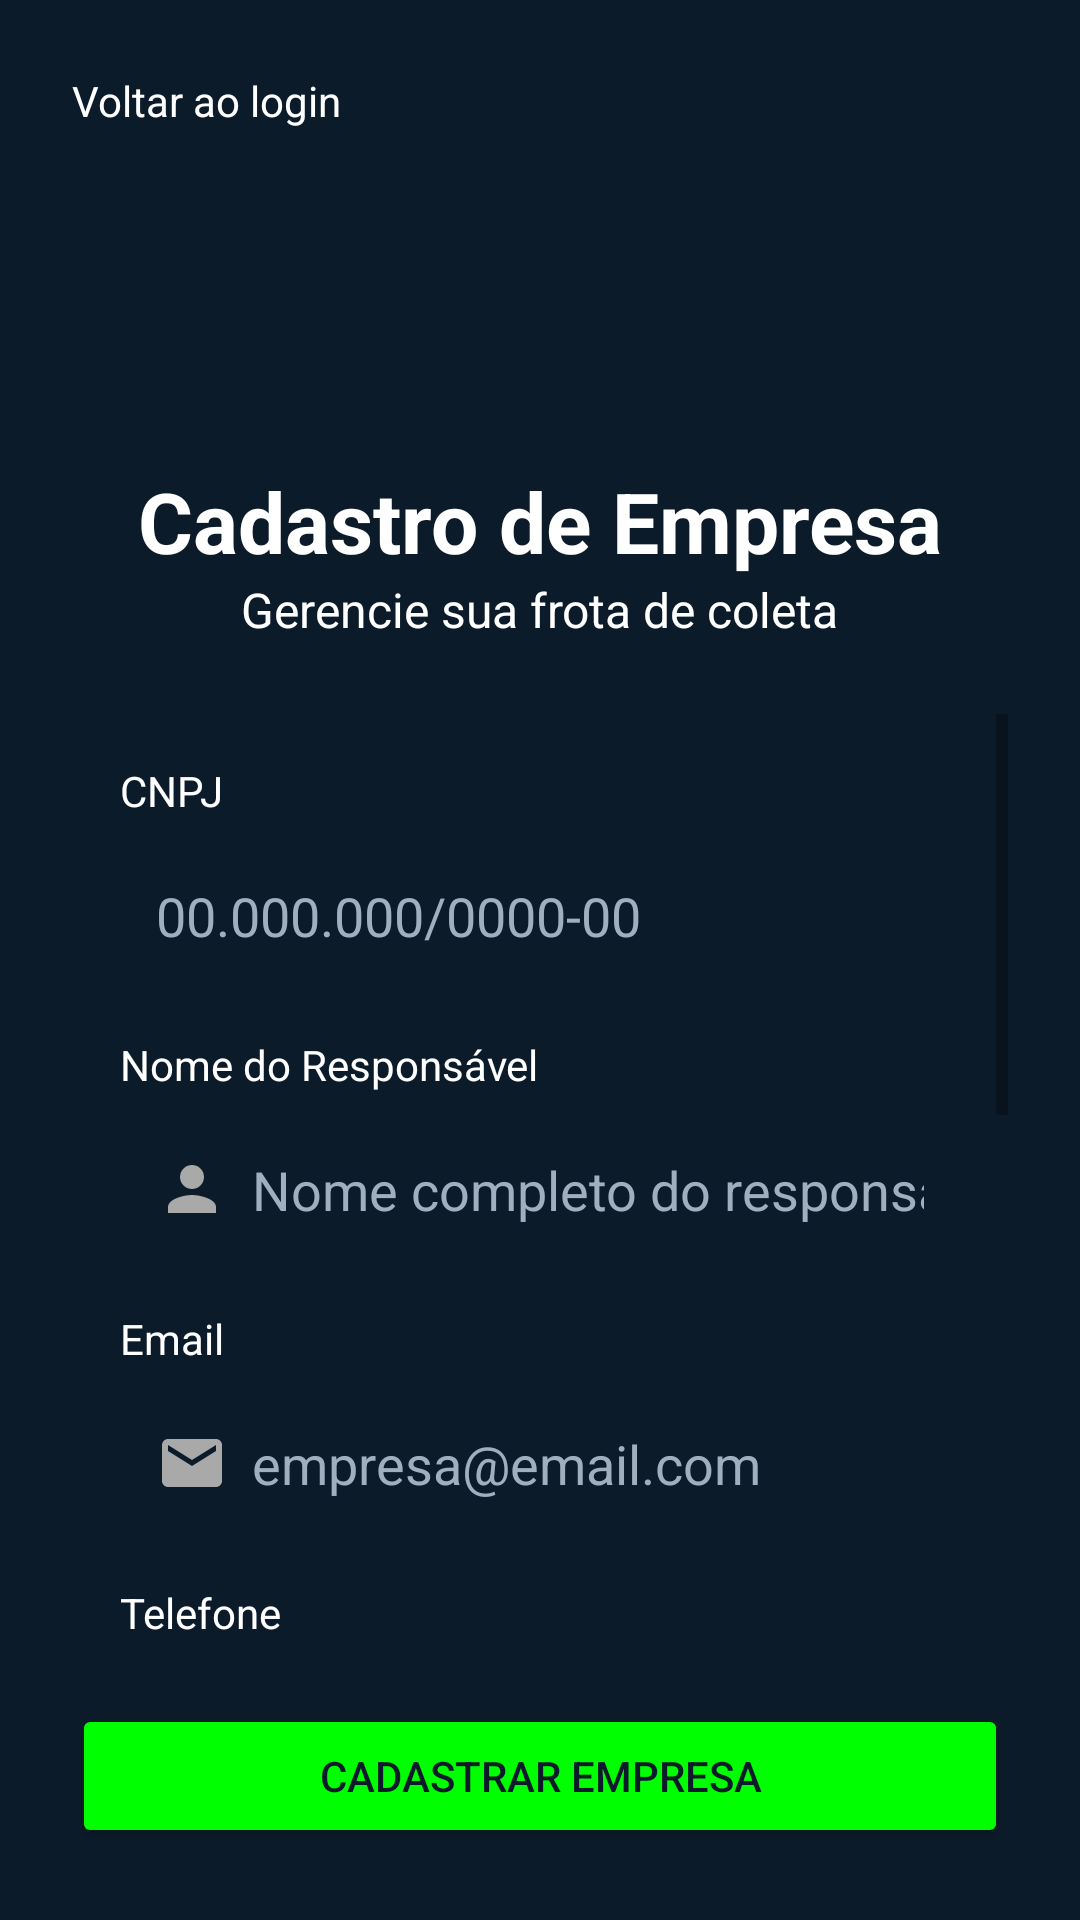

The Android layout XML behind this screen, and the referenced resources:
<!-- AndroidManifest.xml: application theme Theme.GestaoDeProdutos -->
<!-- res/layout/activity_registro_empresa.xml -->
<?xml version="1.0" encoding="utf-8"?>
<androidx.constraintlayout.widget.ConstraintLayout xmlns:android="http://schemas.android.com/apk/res/android"
    xmlns:app="http://schemas.android.com/apk/res-auto"
    xmlns:tools="http://schemas.android.com/tools"
    android:layout_width="match_parent"
    android:layout_height="match_parent"
    android:background="@color/dark_background"
    android:padding="24dp"
    tools:context=".view.RegistroEmpresaActivity">

    <TextView
        android:id="@+id/txtVoltarLogin"
        android:layout_width="wrap_content"
        android:layout_height="wrap_content"
        android:drawableStart="@drawable/ic_arrow_back"
        android:drawablePadding="8dp"
        android:text="@string/voltar_ao_login"
        android:textColor="@color/white"
        app:layout_constraintStart_toStartOf="parent"
        app:layout_constraintTop_toTopOf="parent" />

    <ImageView
        android:id="@+id/logo"
        android:layout_width="80dp"
        android:layout_height="80dp"
        android:layout_marginTop="32dp"
        android:src="@drawable/icon_ecolltruck"
        app:layout_constraintEnd_toEndOf="parent"
        app:layout_constraintStart_toStartOf="parent"
        app:layout_constraintTop_toBottomOf="@+id/txtVoltarLogin" />

    <TextView
        android:id="@+id/txtCriarConta"
        android:layout_width="wrap_content"
        android:layout_height="wrap_content"
        android:text="@string/cadastro_empresa"
        android:textColor="@color/white"
        android:textSize="28sp"
        android:textStyle="bold"
        app:layout_constraintEnd_toEndOf="parent"
        app:layout_constraintStart_toStartOf="parent"
        app:layout_constraintTop_toBottomOf="@+id/logo" />

    <TextView
        android:id="@+id/txtSubtitulo"
        android:layout_width="wrap_content"
        android:layout_height="wrap_content"
        android:text="@string/gerencie_frota"
        android:textColor="@color/white"
        android:textSize="16sp"
        app:layout_constraintEnd_toEndOf="parent"
        app:layout_constraintStart_toStartOf="parent"
        app:layout_constraintTop_toBottomOf="@+id/txtCriarConta" />

    <ScrollView
        android:layout_width="0dp"
        android:layout_height="0dp"
        android:layout_marginTop="24dp"
        android:layout_marginBottom="16dp"
        app:layout_constraintBottom_toTopOf="@+id/btnCadastrarEmpresa"
        app:layout_constraintEnd_toEndOf="parent"
        app:layout_constraintStart_toStartOf="parent"
        app:layout_constraintTop_toBottomOf="@+id/txtSubtitulo">

        <LinearLayout
            android:layout_width="match_parent"
            android:layout_height="wrap_content"
            android:background="@drawable/rounded_corners"
            android:orientation="vertical"
            android:padding="16dp">

            
            <TextView
                android:layout_width="wrap_content"
                android:layout_height="wrap_content"
                android:text="@string/cnpj"
                android:textColor="@color/white" />

            <EditText
                android:id="@+id/edtCnpj"
                android:layout_width="match_parent"
                android:layout_height="wrap_content"
                android:layout_marginTop="8dp"
                android:background="@drawable/edit_text_background"
                android:hint="@string/hint_cnpj"
                android:inputType="phone"
                android:maxLength="18"
                android:padding="12dp"
                android:textColor="@color/white"
                android:textColorHint="@color/hint_text" />

            
            <TextView
                android:layout_width="wrap_content"
                android:layout_height="wrap_content"
                android:layout_marginTop="16dp"
                android:text="@string/nome_responsavel"
                android:textColor="@color/white" />

            <EditText
                android:id="@+id/edtNomeResponsavel"
                android:layout_width="match_parent"
                android:layout_height="wrap_content"
                android:layout_marginTop="8dp"
                android:background="@drawable/edit_text_background"
                android:drawableStart="@drawable/ic_person"
                android:drawablePadding="8dp"
                android:hint="@string/hint_nome_responsavel"
                android:inputType="textPersonName"
                android:padding="12dp"
                android:textColor="@color/white"
                android:textColorHint="@color/hint_text" />

            
            <TextView
                android:layout_width="wrap_content"
                android:layout_height="wrap_content"
                android:layout_marginTop="16dp"
                android:text="@string/email"
                android:textColor="@color/white" />

            <EditText
                android:id="@+id/edtEmailEmpresa"
                android:layout_width="match_parent"
                android:layout_height="wrap_content"
                android:layout_marginTop="8dp"
                android:background="@drawable/edit_text_background"
                android:drawableStart="@drawable/ic_email"
                android:drawablePadding="8dp"
                android:hint="@string/hint_email_empresa"
                android:inputType="textEmailAddress"
                android:padding="12dp"
                android:textColor="@color/white"
                android:textColorHint="@color/hint_text" />

            
            <TextView
                android:layout_width="wrap_content"
                android:layout_height="wrap_content"
                android:layout_marginTop="16dp"
                android:text="@string/telefone"
                android:textColor="@color/white" />

            <EditText
                android:id="@+id/edtTelefoneEmpresa"
                android:layout_width="match_parent"
                android:layout_height="wrap_content"
                android:layout_marginTop="8dp"
                android:background="@drawable/edit_text_background"
                android:drawableStart="@drawable/ic_phone"
                android:drawablePadding="8dp"
                android:hint="@string/hint_telefone"
                android:inputType="phone"
                android:padding="12dp"
                android:textColor="@color/white"
                android:textColorHint="@color/hint_text" />

            
            <LinearLayout
                android:layout_width="match_parent"
                android:layout_height="wrap_content"
                android:layout_marginTop="16dp"
                android:orientation="horizontal">

                
                <LinearLayout
                    android:layout_width="0dp"
                    android:layout_height="wrap_content"
                    android.layout_weight="1"
                    android:layout_marginEnd="8dp"
                    android:orientation="vertical">

                    <TextView
                        android:layout_width="wrap_content"
                        android:layout_height="wrap_content"
                        android:text="@string/cidade"
                        android:textColor="@color/white" />

                    <EditText
                        android:id="@+id/edtCidade"
                        android:layout_width="match_parent"
                        android:layout_height="wrap_content"
                        android:layout_marginTop="8dp"
                        android:background="@drawable/edit_text_background"
                        android:drawableStart="@drawable/ic_location"
                        android:drawablePadding="8dp"
                        android:hint="@string/cidade"
                        android:inputType="text"
                        android:padding="12dp"
                        android:textColor="@color/white"
                        android:textColorHint="@color/hint_text" />
                </LinearLayout>

                
                <LinearLayout
                    android:layout_width="0dp"
                    android:layout_height="wrap_content"
                    android:layout_weight="0.5"
                    android:orientation="vertical">

                    <TextView
                        android:layout_width="wrap_content"
                        android:layout_height="wrap_content"
                        android:text="@string/estado"
                        android:textColor="@color/white" />

                    <Spinner
                        android:id="@+id/spinnerEstado"
                        android:layout_width="match_parent"
                        android:layout_height="50dp"
                        android:layout_marginTop="8dp"
                        android:background="@drawable/edit_text_background"
                        android:padding="12dp" />

                </LinearLayout>

            </LinearLayout>

            
            <TextView
                android:layout_width="wrap_content"
                android:layout_height="wrap_content"
                android:layout_marginTop="16dp"
                android:text="@string/senha"
                android:textColor="@color/white" />

            <EditText
                android:id="@+id/edtSenhaEmpresa"
                android:layout_width="match_parent"
                android:layout_height="wrap_content"
                android:layout_marginTop="8dp"
                android:background="@drawable/edit_text_background"
                android:drawableStart="@drawable/ic_lock"
                android:drawablePadding="8dp"
                android:hint="@string/hint_crie_senha"
                android:inputType="textPassword"
                android:padding="12dp"
                android:textColor="@color/white"
                android:textColorHint="@color/hint_text" />

            
            <TextView
                android:layout_width="wrap_content"
                android:layout_height="wrap_content"
                android:layout_marginTop="16dp"
                android:text="@string/confirmar_senha"
                android:textColor="@color/white" />

            <EditText
                android:id="@+id/edtConfirmarSenhaEmpresa"
                android:layout_width="match_parent"
                android:layout_height="wrap_content"
                android:layout_marginTop="8dp"
                android:background="@drawable/edit_text_background"
                android:drawableStart="@drawable/ic_lock"
                android:drawablePadding="8dp"
                android:hint="@string/hint_confirmar_senha"
                android:inputType="textPassword"
                android:padding="12dp"
                android:textColor="@color/white"
                android:textColorHint="@color/hint_text" />

        </LinearLayout>
    </ScrollView>

    <Button
        android:id="@+id/btnCadastrarEmpresa"
        android:layout_width="0dp"
        android:layout_height="wrap_content"
        android:backgroundTint="@color/green_accent"
        android:text="@string/cadastrar_empresa"
        android:textColor="@color/dark_background"
        app:layout_constraintBottom_toBottomOf="parent"
        app:layout_constraintEnd_toEndOf="parent"
        app:layout_constraintStart_toStartOf="parent" />

</androidx.constraintlayout.widget.ConstraintLayout>
<!-- resources referenced by this layout -->
<resources>
  <color name="dark_background">#0C1B2A</color>
  <color name="green_accent">#00FF00</color>
  <color name="hint_text">#A0AEC0</color>
  <color name="white">#FFFFFFFF</color>
  <!-- drawable ic_email (drawable) -->
  <vector xmlns:android="http://schemas.android.com/apk/res/android"
      android:width="24dp"
      android:height="24dp"
      android:viewportWidth="24"
      android:viewportHeight="24">
    <path
        android:fillColor="#A9A9A9"
        android:pathData="M20,4H4c-1.1,0 -1.99,0.9 -1.99,2L2,18c0,1.1 0.9,2 2,2h16c1.1,0 2,-0.9 2,-2V6c0,-1.1 -0.9,-2 -2,-2zm0,4l-8,5 -8,-5V6l8,5 8,-5v2z"/>
  </vector>
  <!-- drawable ic_location (drawable) -->
  <vector xmlns:android="http://schemas.android.com/apk/res/android"
      android:width="24dp"
      android:height="24dp"
      android:viewportWidth="24"
      android:viewportHeight="24">
    <path
        android:fillColor="#A9A9A9"
        android:pathData="M12,2C8.13,2 5,5.13 5,9c0,5.25 7,13 7,13s7,-7.75 7,-13c0,-3.87 -3.13,-7 -7,-7zM12,11.5c-1.38,0 -2.5,-1.12 -2.5,-2.5s1.12,-2.5 2.5,-2.5 2.5,1.12 2.5,2.5 -1.12,2.5 -2.5,2.5z"/>
  </vector>
  <!-- drawable ic_lock (drawable) -->
  <vector xmlns:android="http://schemas.android.com/apk/res/android"
      android:width="24dp"
      android:height="24dp"
      android:viewportWidth="24"
      android:viewportHeight="24">
    <path
        android:fillColor="#A9A9A9"
        android:pathData="M18,8h-1V6c0,-2.76 -2.24,-5 -5,-5S7,3.24 7,6v2H6c-1.1,0 -2,0.9 -2,2v10c0,1.1 0.9,2 2,2h12c1.1,0 2,-0.9 2,-2V10c0,-1.1 -0.9,-2 -2,-2zM12,17c-1.1,0 -2,-0.9 -2,-2s0.9,-2 2,-2 2,0.9 2,2 -0.9,2 -2,2zM15.1,8h-6.2V6c0,-1.71 1.39,-3.1 3.1,-3.1s3.1,1.39 3.1,3.1v2z"/>
  </vector>
  <!-- drawable ic_person (drawable) -->
  <vector xmlns:android="http://schemas.android.com/apk/res/android"
      android:width="24dp"
      android:height="24dp"
      android:viewportWidth="24"
      android:viewportHeight="24">
    <path
        android:fillColor="#A9A9A9"
        android:pathData="M12,12c2.21,0 4,-1.79 4,-4s-1.79,-4 -4,-4 -4,1.79 -4,4 1.79,4 4,4zM12,14c-2.67,0 -8,1.34 -8,4v2h16v-2c0,-2.66 -5.33,-4 -8,-4z"/>
  </vector>
  <!-- drawable ic_phone (drawable) -->
  <vector xmlns:android="http://schemas.android.com/apk/res/android"
      android:width="24dp"
      android:height="24dp"
      android:viewportWidth="24"
      android:viewportHeight="24">
    <path
        android:fillColor="#A9A9A9"
        android:pathData="M6.62,10.79c1.44,2.83 3.76,5.14 6.59,6.59l2.2,-2.2c0.27,-0.27 0.67,-0.36 1.02,-0.24 1.12,0.37 2.33,0.57 3.57,0.57 0.55,0 1,0.45 1,1V20c0,0.55 -0.45,1 -1,1 -9.39,0 -17,-7.61 -17,-17 0,-0.55 0.45,-1 1,-1h3.5c0.55,0 1,0.45 1,1 0,1.25 0.2,2.45 0.57,3.57 0.11,0.35 0.03,0.74 -0.24,1.02l-2.2,2.2z"/>
  </vector>
  <string name="cadastrar_empresa">Cadastrar Empresa</string>
  <string name="cadastro_empresa">Cadastro de Empresa</string>
  <string name="cidade">Cidade</string>
  <string name="cnpj">CNPJ</string>
  <string name="confirmar_senha">Confirmar Senha</string>
  <string name="email">Email</string>
  <string name="estado">Estado</string>
  <string name="gerencie_frota">Gerencie sua frota de coleta</string>
  <string name="hint_cnpj">00.000.000/0000-00</string>
  <string name="hint_confirmar_senha">Confirme sua senha</string>
  <string name="hint_crie_senha">Crie uma senha</string>
  <string name="hint_email_empresa">empresa@email.com</string>
  <string name="hint_nome_responsavel">Nome completo do responsável</string>
  <string name="hint_telefone">(00) 00000-0000</string>
  <string name="nome_responsavel">Nome do Responsável</string>
  <string name="senha">Senha</string>
  <string name="telefone">Telefone</string>
  <string name="voltar_ao_login">Voltar ao login</string>
  <color name="purple_500">#FF6200EE</color>
  <color name="purple_700">#FF3700B3</color>
  <color name="teal_200">#FF03DAC5</color>
  <color name="teal_700">#FF018786</color>
  <color name="black">#FF000000</color>
</resources>
